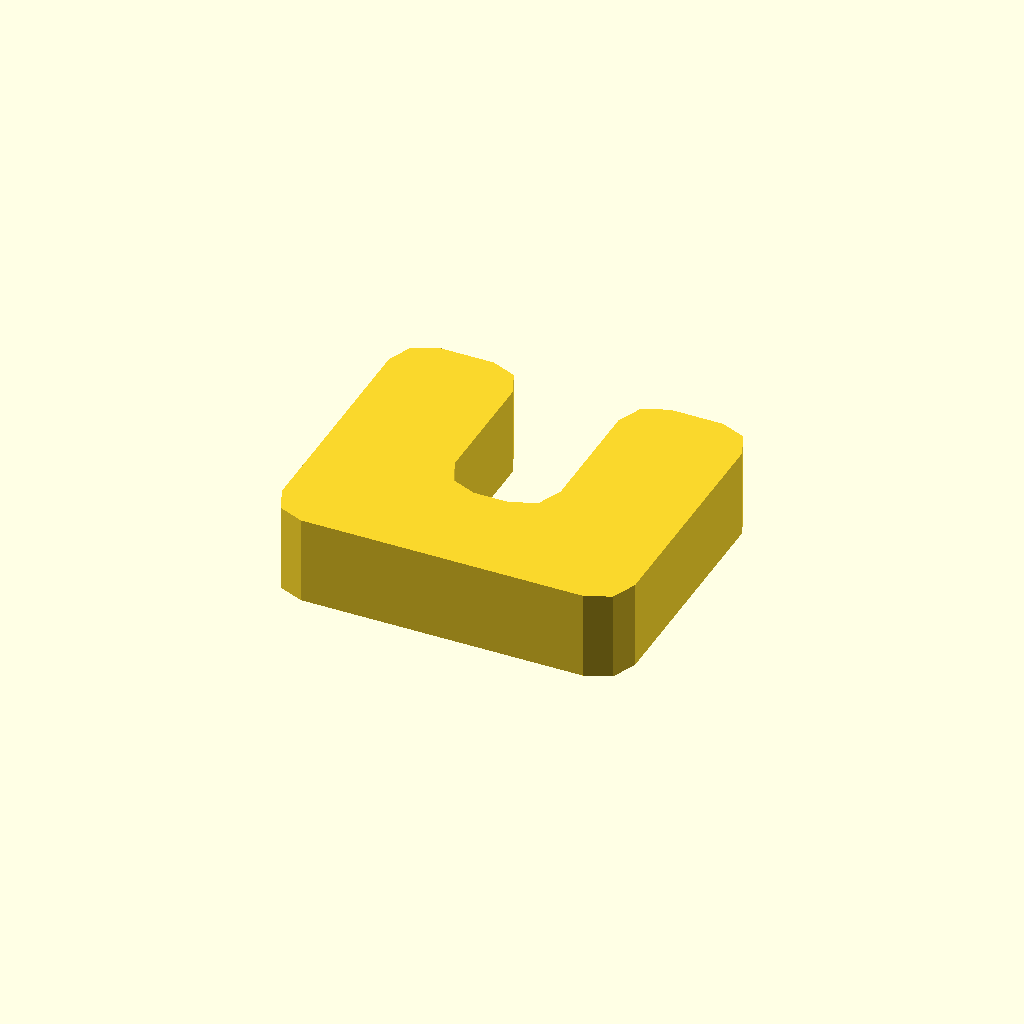
Cell 1: the model at its default parameters.
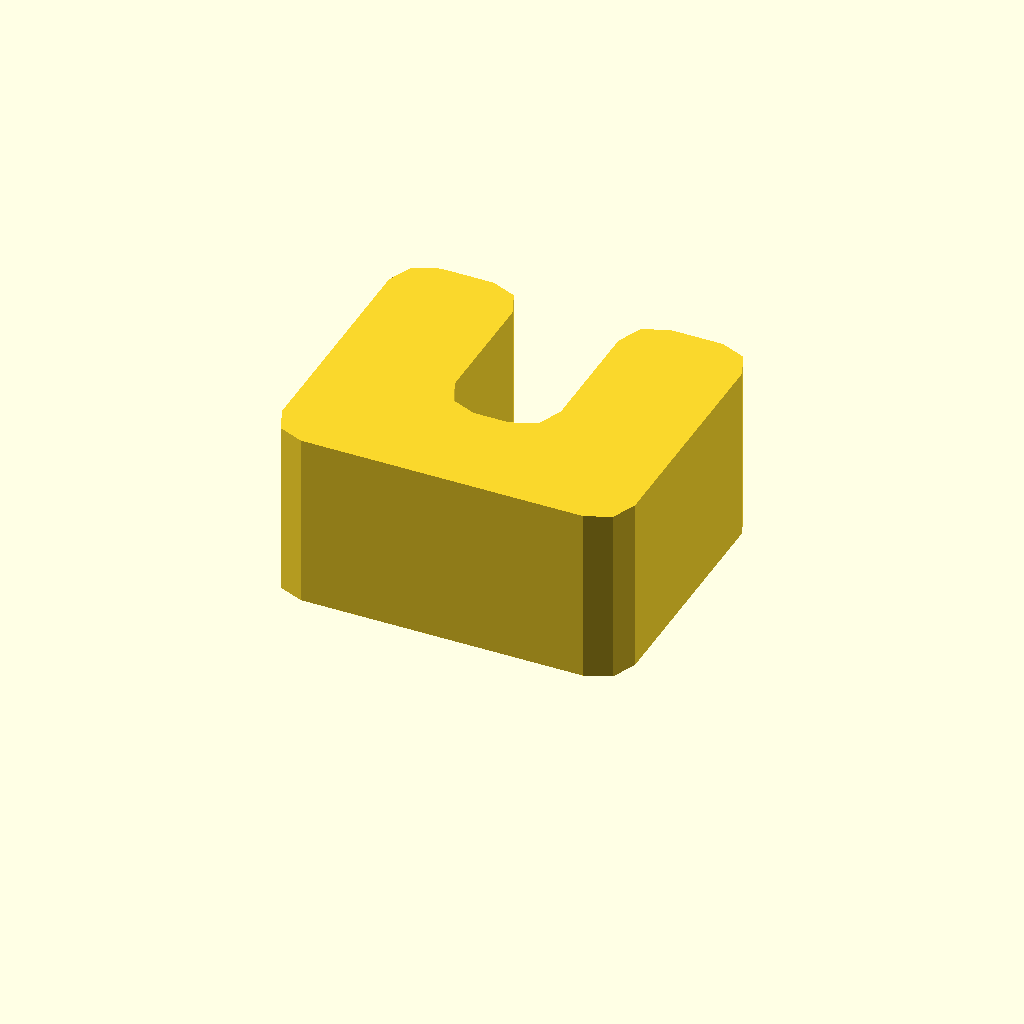
Cell 2 — profile_height set to 20, the other parameters unchanged.
All cells are drawn from one camera (rotation 55°, 0°, 25°, orthographic, colour scheme Cornfield), so only the parameter changes between them.
OpenSCAD source file optional_data/data/sketch1/eyelugs/part_0055.scad:
$fn = 32;

// ----------------------------------------------------------------------
// Eye lug: clevis, 10 mm thick
// ----------------------------------------------------------------------

// --- parameters (mm) ---
profile_height = 10;      // extrusion height
profile_points = 24;      // points of the closed outline

profile = [[0, 4], [1.172, 1.172], [4, 0], [36, 0], [38.828, 1.172], [40, 4], [40, 30], [38.828, 32.828], [36, 34], [30, 34], [27.172, 32.828], [26, 30], [26, 16], [24.828, 13.172], [22, 12], [18, 12], [15.172, 13.172], [14, 16], [14, 30], [12.828, 32.828], [10, 34], [4, 34], [1.172, 32.828], [0, 30]];  // single closed polygon, 24 points, counter clockwise

// --- the one profile operation ---
linear_extrude(height = profile_height) polygon(points = profile);
Parameter table extracted from the source (name, type, default, range or options):
profile_height: number, default 10
profile_points: number, default 24
